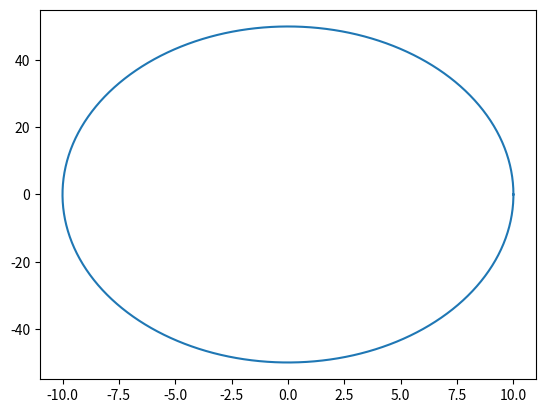

The matplotlib source for this figure:
import numpy as np
import matplotlib.pyplot as plt

t = np.linspace(0,360,360)

x =10*np.cos(np.radians(t)) 
y = 50*np.sin(np.radians(t))

plt.plot(x,y)

plt.savefig('figplshelp.png')